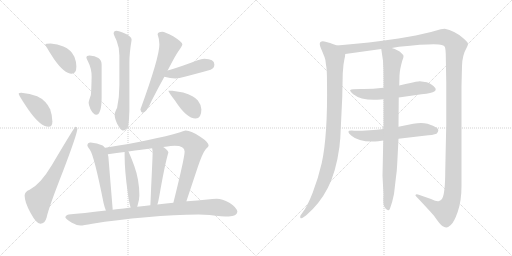
t = 0.00 s
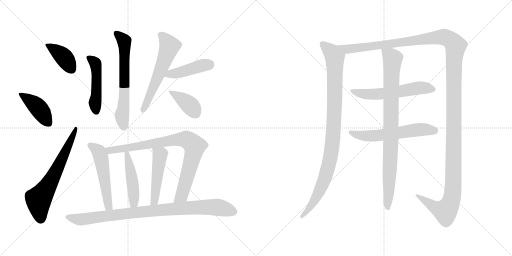
t = 2.84 s
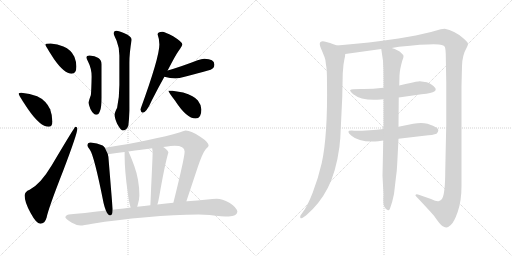
t = 5.68 s
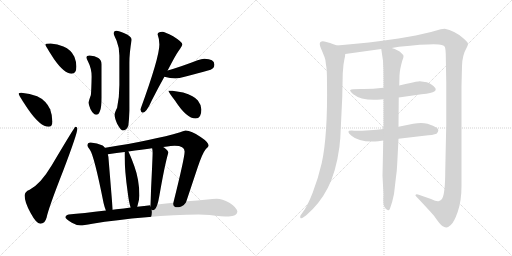
t = 8.52 s
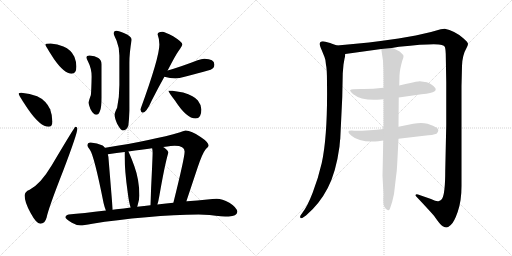
t = 11.36 s
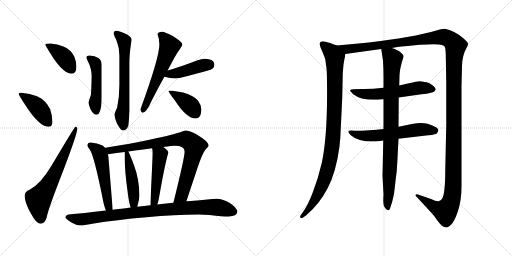
t = 14.20 s

The animated SVG that drew these frames (rendered in a browser with its animation timeline set to each time). Animation: 18 CSS @keyframes rules; one cycle of 14.20 s.

<svg version="1.1" viewBox="0 0 2048 1024" xmlns="http://www.w3.org/2000/svg">
  <g stroke="lightgray" stroke-dasharray="1,1" stroke-width="1" transform="scale(4, 4)">
    <line x1="0" y1="0" x2="256" y2="256"></line>
    <line x1="256" y1="0" x2="0" y2="256"></line>
    <line x1="128" y1="0" x2="128" y2="256"></line>
    <line x1="0" y1="128" x2="256" y2="128"></line>
    <line x1="256" y1="0" x2="512" y2="256"></line>
    <line x1="512" y1="0" x2="256" y2="256"></line>
    <line x1="384" y1="0" x2="384" y2="256"></line>
    <line x1="256" y1="128" x2="512" y2="128"></line>
  </g>
<g transform="scale(1, -1) translate(0, -850)">
   <style type="text/css">
    @keyframes keyframes0 {
      from {
       stroke: black;
       stroke-dashoffset: 401;
       stroke-width: 128;
       }
       57% {
       animation-timing-function: step-end;
       stroke: black;
       stroke-dashoffset: 0;
       stroke-width: 128;
       }
       to {
       stroke: black;
       stroke-width: 1024;
       }
       }
       #make-me-a-hanzi-animation-0 {
         animation: keyframes0 0.576335s both;
         animation-delay: 0.000000s;
         animation-timing-function: linear;
       }
    @keyframes keyframes1 {
      from {
       stroke: black;
       stroke-dashoffset: 420;
       stroke-width: 128;
       }
       58% {
       animation-timing-function: step-end;
       stroke: black;
       stroke-dashoffset: 0;
       stroke-width: 128;
       }
       to {
       stroke: black;
       stroke-width: 1024;
       }
       }
       #make-me-a-hanzi-animation-1 {
         animation: keyframes1 0.591797s both;
         animation-delay: 0.576335s;
         animation-timing-function: linear;
       }
    @keyframes keyframes2 {
      from {
       stroke: black;
       stroke-dashoffset: 659;
       stroke-width: 128;
       }
       68% {
       animation-timing-function: step-end;
       stroke: black;
       stroke-dashoffset: 0;
       stroke-width: 128;
       }
       to {
       stroke: black;
       stroke-width: 1024;
       }
       }
       #make-me-a-hanzi-animation-2 {
         animation: keyframes2 0.786296s both;
         animation-delay: 1.168132s;
         animation-timing-function: linear;
       }
    @keyframes keyframes3 {
      from {
       stroke: black;
       stroke-dashoffset: 486;
       stroke-width: 128;
       }
       61% {
       animation-timing-function: step-end;
       stroke: black;
       stroke-dashoffset: 0;
       stroke-width: 128;
       }
       to {
       stroke: black;
       stroke-width: 1024;
       }
       }
       #make-me-a-hanzi-animation-3 {
         animation: keyframes3 0.645508s both;
         animation-delay: 1.954428s;
         animation-timing-function: linear;
       }
    @keyframes keyframes4 {
      from {
       stroke: black;
       stroke-dashoffset: 644;
       stroke-width: 128;
       }
       68% {
       animation-timing-function: step-end;
       stroke: black;
       stroke-dashoffset: 0;
       stroke-width: 128;
       }
       to {
       stroke: black;
       stroke-width: 1024;
       }
       }
       #make-me-a-hanzi-animation-4 {
         animation: keyframes4 0.774089s both;
         animation-delay: 2.599936s;
         animation-timing-function: linear;
       }
    @keyframes keyframes5 {
      from {
       stroke: black;
       stroke-dashoffset: 589;
       stroke-width: 128;
       }
       66% {
       animation-timing-function: step-end;
       stroke: black;
       stroke-dashoffset: 0;
       stroke-width: 128;
       }
       to {
       stroke: black;
       stroke-width: 1024;
       }
       }
       #make-me-a-hanzi-animation-5 {
         animation: keyframes5 0.729329s both;
         animation-delay: 3.374025s;
         animation-timing-function: linear;
       }
    @keyframes keyframes6 {
      from {
       stroke: black;
       stroke-dashoffset: 432;
       stroke-width: 128;
       }
       58% {
       animation-timing-function: step-end;
       stroke: black;
       stroke-dashoffset: 0;
       stroke-width: 128;
       }
       to {
       stroke: black;
       stroke-width: 1024;
       }
       }
       #make-me-a-hanzi-animation-6 {
         animation: keyframes6 0.601562s both;
         animation-delay: 4.103354s;
         animation-timing-function: linear;
       }
    @keyframes keyframes7 {
      from {
       stroke: black;
       stroke-dashoffset: 397;
       stroke-width: 128;
       }
       56% {
       animation-timing-function: step-end;
       stroke: black;
       stroke-dashoffset: 0;
       stroke-width: 128;
       }
       to {
       stroke: black;
       stroke-width: 1024;
       }
       }
       #make-me-a-hanzi-animation-7 {
         animation: keyframes7 0.573079s both;
         animation-delay: 4.704916s;
         animation-timing-function: linear;
       }
    @keyframes keyframes8 {
      from {
       stroke: black;
       stroke-dashoffset: 537;
       stroke-width: 128;
       }
       64% {
       animation-timing-function: step-end;
       stroke: black;
       stroke-dashoffset: 0;
       stroke-width: 128;
       }
       to {
       stroke: black;
       stroke-width: 1024;
       }
       }
       #make-me-a-hanzi-animation-8 {
         animation: keyframes8 0.687012s both;
         animation-delay: 5.277995s;
         animation-timing-function: linear;
       }
    @keyframes keyframes9 {
      from {
       stroke: black;
       stroke-dashoffset: 855;
       stroke-width: 128;
       }
       74% {
       animation-timing-function: step-end;
       stroke: black;
       stroke-dashoffset: 0;
       stroke-width: 128;
       }
       to {
       stroke: black;
       stroke-width: 1024;
       }
       }
       #make-me-a-hanzi-animation-9 {
         animation: keyframes9 0.945801s both;
         animation-delay: 5.965007s;
         animation-timing-function: linear;
       }
    @keyframes keyframes10 {
      from {
       stroke: black;
       stroke-dashoffset: 470;
       stroke-width: 128;
       }
       60% {
       animation-timing-function: step-end;
       stroke: black;
       stroke-dashoffset: 0;
       stroke-width: 128;
       }
       to {
       stroke: black;
       stroke-width: 1024;
       }
       }
       #make-me-a-hanzi-animation-10 {
         animation: keyframes10 0.632487s both;
         animation-delay: 6.910808s;
         animation-timing-function: linear;
       }
    @keyframes keyframes11 {
      from {
       stroke: black;
       stroke-dashoffset: 490;
       stroke-width: 128;
       }
       61% {
       animation-timing-function: step-end;
       stroke: black;
       stroke-dashoffset: 0;
       stroke-width: 128;
       }
       to {
       stroke: black;
       stroke-width: 1024;
       }
       }
       #make-me-a-hanzi-animation-11 {
         animation: keyframes11 0.648763s both;
         animation-delay: 7.543295s;
         animation-timing-function: linear;
       }
    @keyframes keyframes12 {
      from {
       stroke: black;
       stroke-dashoffset: 930;
       stroke-width: 128;
       }
       75% {
       animation-timing-function: step-end;
       stroke: black;
       stroke-dashoffset: 0;
       stroke-width: 128;
       }
       to {
       stroke: black;
       stroke-width: 1024;
       }
       }
       #make-me-a-hanzi-animation-12 {
         animation: keyframes12 1.006836s both;
         animation-delay: 8.192058s;
         animation-timing-function: linear;
       }
    @keyframes keyframes13 {
      from {
       stroke: black;
       stroke-dashoffset: 993;
       stroke-width: 128;
       }
       76% {
       animation-timing-function: step-end;
       stroke: black;
       stroke-dashoffset: 0;
       stroke-width: 128;
       }
       to {
       stroke: black;
       stroke-width: 1024;
       }
       }
       #make-me-a-hanzi-animation-13 {
         animation: keyframes13 1.058105s both;
         animation-delay: 9.198894s;
         animation-timing-function: linear;
       }
    @keyframes keyframes14 {
      from {
       stroke: black;
       stroke-dashoffset: 1539;
       stroke-width: 128;
       }
       83% {
       animation-timing-function: step-end;
       stroke: black;
       stroke-dashoffset: 0;
       stroke-width: 128;
       }
       to {
       stroke: black;
       stroke-width: 1024;
       }
       }
       #make-me-a-hanzi-animation-14 {
         animation: keyframes14 1.502441s both;
         animation-delay: 10.256999s;
         animation-timing-function: linear;
       }
    @keyframes keyframes15 {
      from {
       stroke: black;
       stroke-dashoffset: 583;
       stroke-width: 128;
       }
       65% {
       animation-timing-function: step-end;
       stroke: black;
       stroke-dashoffset: 0;
       stroke-width: 128;
       }
       to {
       stroke: black;
       stroke-width: 1024;
       }
       }
       #make-me-a-hanzi-animation-15 {
         animation: keyframes15 0.724447s both;
         animation-delay: 11.759440s;
         animation-timing-function: linear;
       }
    @keyframes keyframes16 {
      from {
       stroke: black;
       stroke-dashoffset: 593;
       stroke-width: 128;
       }
       66% {
       animation-timing-function: step-end;
       stroke: black;
       stroke-dashoffset: 0;
       stroke-width: 128;
       }
       to {
       stroke: black;
       stroke-width: 1024;
       }
       }
       #make-me-a-hanzi-animation-16 {
         animation: keyframes16 0.732585s both;
         animation-delay: 12.483887s;
         animation-timing-function: linear;
       }
    @keyframes keyframes17 {
      from {
       stroke: black;
       stroke-dashoffset: 904;
       stroke-width: 128;
       }
       75% {
       animation-timing-function: step-end;
       stroke: black;
       stroke-dashoffset: 0;
       stroke-width: 128;
       }
       to {
       stroke: black;
       stroke-width: 1024;
       }
       }
       #make-me-a-hanzi-animation-17 {
         animation: keyframes17 0.985677s both;
         animation-delay: 13.216472s;
         animation-timing-function: linear;
       }
</style>
<path d="M 202.5 676.5 Q 181.5 676.5 181.5 672.5 Q 181.5 667.5 216.5 613.5 Q 257.5 555.5 286.5 555.5 Q 305.5 555.5 305.5 584.5 Q 305.5 603.5 297.5 623.5 Q 284.5 651.5 253.5 664.5 Q 230.5 674.5 202.5 676.5 Z" fill="lightgray"></path> 
<path d="M 85.5 479.5 Q 74.5 479.5 74.5 475.5 Q 74.5 469.5 114.5 410.5 Q 161.5 343.5 194.5 343.5 Q 209.5 343.5 209.5 364.5 Q 209.5 388.5 200.5 413.5 Q 183.5 449.5 148.5 465.5 Q 119.5 477.5 85.5 479.5 Z" fill="lightgray"></path> 
<path d="M 301.5 343.5 Q 298.5 343.5 206.5 188.5 Q 161.5 113.5 118.5 91.5 Q 98.5 83.5 98.5 68.5 Q 98.5 41.5 122.5 -1.5 Q 145.5 -44.5 161.5 -44.5 Q 179.5 -44.5 186.5 -19.5 Q 193.5 16.5 253.5 169.5 Q 309.5 316.5 309.5 336.5 Q 309.5 343.5 301.5 343.5 Z" fill="lightgray"></path> 
<path d="M 358.5 628.5 Q 345.5 628.5 345.5 620.5 Q 345.5 617.5 352.5 603.5 Q 366.5 576.5 366.5 544.5 Q 365.5 490.5 363.5 470.5 Q 354.5 445.5 354.5 439.5 Q 354.5 431.5 361.5 414.5 Q 373.5 391.5 385.5 391.5 Q 394.5 391.5 399.5 405.5 Q 406.5 421.5 406.5 460.5 L 406.5 592.5 Q 406.5 610.5 393.5 618.5 Q 379.5 627.5 358.5 628.5 Z" fill="lightgray"></path> 
<path d="M 465.5 727.5 Q 454.5 726.5 454.5 716.5 Q 454.5 713.5 466.5 687.5 Q 477.5 660.5 477.5 628.5 L 477.5 510.5 Q 477.5 462.5 468.5 419.5 Q 458.5 400.5 458.5 391.5 Q 458.5 378.5 468.5 355.5 Q 483.5 328.5 490.5 328.5 Q 506.5 328.5 513.5 348.5 Q 516.5 373.5 517.5 407.5 L 517.5 599.5 Q 517.5 638.5 526.5 691.5 Q 526.5 705.5 497.5 717.5 Q 476.5 727.5 465.5 727.5 Z" fill="lightgray"></path> 
<path d="M 649.5 723.5 Q 630.5 723.5 630.5 712.5 Q 637.5 694.5 637.5 672.5 Q 637.5 620.5 561.5 412.5 Q 564.5 399.5 570.5 399.5 Q 585.5 399.5 607.5 449.5 Q 634.5 502.5 657.5 543.5 L 670.5 568.5 Q 702.5 630.5 713.5 645.5 Q 729.5 668.5 729.5 672.5 Q 729.5 682.5 692.5 705.5 Q 658.5 723.5 649.5 723.5 Z" fill="lightgray"></path> 
<path d="M 657.5 543.5 Q 680.5 536.5 702.5 536.5 Q 720.5 536.5 842.5 571.5 Q 857.5 577.5 857.5 592.5 Q 857.5 614.5 817.5 615.5 Q 805.5 615.5 790.5 609.5 Q 720.5 582.5 670.5 568.5 C 641.5 560.5 628.5 551.5 657.5 543.5 Z" fill="lightgray"></path> 
<path d="M 689.5 487.5 L 673.5 487.5 Q 673.5 482.5 700.5 447.5 Q 746.5 376.5 782.5 376.5 Q 805.5 376.5 805.5 412.5 Q 805.5 430.5 791.5 448.5 Q 777.5 466.5 732.5 480.5 L 689.5 487.5 Z" fill="lightgray"></path> 
<path d="M 362.5 280.5 Q 349.5 280.5 349.5 267.5 Q 350.5 264.5 359.5 251.5 Q 376.5 228.5 414.5 37.5 Q 418.5 20.5 423.5 8.5 C 434.5 -19.5 451.5 -18.5 450.5 11.5 L 450.5 15.5 L 433.5 223.5 Q 432.5 227.5 431.5 233.5 L 419.5 259.5 Q 415.5 265.5 410.5 268.5 Q 388.5 279.5 362.5 280.5 Z" fill="lightgray"></path> 
<path d="M 745.5 45.5 L 790.5 180.5 Q 809.5 237.5 823.5 254.5 Q 834.5 263.5 834.5 267.5 Q 834.5 281.5 802.5 302.5 Q 765.5 328.5 742.5 328.5 Q 738.5 328.5 720.5 321.5 Q 615.5 290.5 421.5 259.5 L 419.5 259.5 C 389.5 255.5 401.5 229.5 431.5 233.5 Q 467.5 238.5 498.5 242.5 L 513.5 244.5 Q 569.5 252.5 608.5 257.5 L 652.5 262.5 Q 689.5 267.5 698.5 267.5 Q 738.5 267.5 738.5 244.5 Q 738.5 219.5 693.5 39.5 C 686.5 10.5 736.5 17.5 745.5 45.5 Z" fill="lightgray"></path> 
<path d="M 498.5 242.5 L 498.5 226.5 Q 498.5 168.5 510.5 83.5 Q 515.5 41.5 522.5 20.5 C 531.5 -8.5 539.5 -5.5 548.5 23.5 Q 549.5 25.5 550.5 29.5 Q 557.5 53.5 557.5 68.5 Q 557.5 130.5 537.5 185.5 Q 522.5 226.5 513.5 244.5 C 500.5 271.5 498.5 272.5 498.5 242.5 Z" fill="lightgray"></path> 
<path d="M 608.5 257.5 Q 610.5 249.5 610.5 240.5 Q 610.5 223.5 604.5 100.5 Q 602.5 47.5 601.5 29.5 C 599.5 -0.5 621.5 3.5 629.5 32.5 Q 633.5 44.5 637.5 67.5 Q 658.5 189.5 673.5 240.5 Q 673.5 246.5 657.5 259.5 Q 656.5 260.5 652.5 262.5 C 627.5 278.5 603.5 287.5 608.5 257.5 Z" fill="lightgray"></path> 
<path d="M 423.5 8.5 Q 330.5 -2.5 274.5 -7.5 Q 261.5 -11.5 261.5 -19.5 Q 262.5 -24.5 287.5 -40.5 Q 306.5 -51.5 322.5 -51.5 Q 332.5 -51.5 369.5 -44.5 Q 465.5 -28.5 585.5 -18.5 Q 699.5 -7.5 794.5 -7.5 L 838.5 -9.5 Q 890.5 -15.5 914.5 -15.5 Q 947.5 -14.5 949.5 3.5 Q 946.5 21.5 917.5 39.5 Q 888.5 55.5 866.5 55.5 Q 851.5 55.5 829.5 52.5 Q 789.5 48.5 748.5 45.5 L 745.5 45.5 L 693.5 39.5 Q 667.5 36.5 629.5 32.5 L 601.5 29.5 Q 578.5 26.5 548.5 23.5 L 522.5 20.5 Q 496.5 16.5 465.5 13.5 Q 458.5 12.5 450.5 11.5 L 423.5 8.5 Z" fill="lightgray"></path> 
<path d="M 1348.0 668.5 L 1328.0 675.5 Q 1326.0 677.5 1302.0 683.5 Q 1279.0 688.5 1279.0 674.5 Q 1279.0 667.5 1287.0 649.5 L 1298.0 622.5 Q 1303.0 611.5 1304.0 590.5 Q 1308.0 576.5 1308.0 521.5 Q 1311.0 308.5 1287.0 198.5 Q 1273.0 137.5 1251.0 80.5 Q 1229.0 23.5 1209.0 -1.5 L 1202.0 -11.5 Q 1199.0 -17.5 1202.0 -21.5 Q 1205.0 -25.5 1215.0 -17.5 L 1224.0 -11.5 Q 1278.0 34.5 1311.0 98.5 Q 1344.0 161.5 1358.0 264.5 Q 1360.0 290.5 1361.0 294.5 L 1369.0 461.5 L 1371.0 557.5 L 1374.0 592.5 L 1378.0 615.5 Q 1380.0 621.5 1381.0 634.5 C 1384.0 655.5 1376.0 658.5 1348.0 668.5 Z" fill="lightgray"></path> 
<path d="M 1567.0 658.5 L 1596.0 663.5 Q 1743.0 678.5 1767.0 670.5 Q 1777.0 667.5 1779.0 663.5 Q 1782.0 658.5 1783.0 634.5 L 1785.0 520.5 L 1785.0 351.5 L 1781.0 168.5 Q 1781.0 75.5 1768.0 54.5 Q 1760.0 46.5 1756.0 46.5 Q 1749.0 42.5 1724.0 54.5 L 1672.0 72.5 Q 1671.0 73.5 1667.0 73.5 Q 1664.0 72.5 1662.0 70.5 Q 1661.0 68.5 1665.0 64.5 Q 1716.0 10.5 1736.0 -12.5 Q 1762.0 -50.5 1771.0 -54.5 Q 1781.0 -59.5 1786.0 -59.5 Q 1791.0 -59.5 1803.0 -49.5 Q 1816.0 -39.5 1831.0 3.5 Q 1846.0 46.5 1846.0 106.5 L 1846.0 506.5 L 1848.0 586.5 Q 1849.0 629.5 1867.0 660.5 Q 1871.0 667.5 1872.0 674.5 Q 1873.0 680.5 1852.0 698.5 Q 1817.0 728.5 1779.0 735.5 L 1763.0 733.5 L 1724.0 722.5 L 1663.0 708.5 L 1594.0 696.5 Q 1480.0 679.5 1348.0 668.5 C 1318.0 665.5 1351.0 630.5 1381.0 634.5 L 1525.0 654.5 L 1567.0 658.5 Z" fill="lightgray"></path> 
<path d="M 1534.0 499.5 Q 1484.0 493.5 1444.0 494.5 Q 1405.0 494.5 1401.0 490.5 Q 1398.0 486.5 1413.0 473.5 Q 1447.0 446.5 1522.0 452.5 L 1534.0 453.5 L 1595.0 460.5 L 1686.0 473.5 Q 1729.0 477.5 1737.0 484.5 Q 1746.0 490.5 1741.0 498.5 Q 1730.0 513.5 1707.0 521.5 L 1679.0 525.5 Q 1674.0 525.5 1663.0 523.5 Q 1653.0 521.5 1597.0 508.5 L 1534.0 499.5 Z" fill="lightgray"></path> 
<path d="M 1534.0 334.5 Q 1482.0 327.5 1417.0 327.5 Q 1376.0 331.5 1406.0 307.5 Q 1438.0 279.5 1513.0 285.5 L 1533.0 288.5 L 1594.0 295.5 L 1696.0 307.5 Q 1734.0 310.5 1746.0 315.5 Q 1760.0 329.5 1747.0 339.5 Q 1735.0 348.5 1710.0 355.5 Q 1686.0 361.5 1653.0 355.5 L 1594.0 343.5 L 1534.0 334.5 Z" fill="lightgray"></path> 
<path d="M 1597.0 508.5 L 1598.0 548.5 Q 1599.0 572.5 1609.0 607.5 Q 1615.0 621.5 1614.0 626.5 Q 1614.0 630.5 1603.0 640.5 Q 1593.0 650.5 1567.0 658.5 C 1539.0 669.5 1522.0 675.5 1525.0 654.5 L 1532.0 607.5 Q 1534.0 575.5 1534.0 542.5 L 1534.0 499.5 L 1534.0 453.5 L 1534.0 334.5 L 1533.0 288.5 L 1530.0 147.5 L 1534.0 71.5 Q 1531.0 31.5 1538.0 22.5 Q 1545.0 9.5 1552.0 9.5 Q 1556.0 7.5 1560.0 16.5 Q 1570.0 43.5 1576.0 74.5 L 1583.0 134.5 Q 1588.0 167.5 1589.0 198.5 L 1594.0 295.5 L 1594.0 343.5 L 1595.0 460.5 L 1597.0 508.5 Z" fill="lightgray"></path> 
      <clipPath id="make-me-a-hanzi-clip-0">
      <path d="M 202.5 676.5 Q 181.5 676.5 181.5 672.5 Q 181.5 667.5 216.5 613.5 Q 257.5 555.5 286.5 555.5 Q 305.5 555.5 305.5 584.5 Q 305.5 603.5 297.5 623.5 Q 284.5 651.5 253.5 664.5 Q 230.5 674.5 202.5 676.5 Z" fill="lightgray"></path>
      </clipPath>
      <path clip-path="url(#make-me-a-hanzi-clip-0)" d="M 185.5 671.5 L 245.5 631.5 L 287.5 572.5 " fill="none" id="make-me-a-hanzi-animation-0" stroke-dasharray="273 546" stroke-linecap="round"></path>

      <clipPath id="make-me-a-hanzi-clip-1">
      <path d="M 85.5 479.5 Q 74.5 479.5 74.5 475.5 Q 74.5 469.5 114.5 410.5 Q 161.5 343.5 194.5 343.5 Q 209.5 343.5 209.5 364.5 Q 209.5 388.5 200.5 413.5 Q 183.5 449.5 148.5 465.5 Q 119.5 477.5 85.5 479.5 Z" fill="lightgray"></path>
      </clipPath>
      <path clip-path="url(#make-me-a-hanzi-clip-1)" d="M 80.5 475.5 L 139.5 433.5 L 193.5 359.5 " fill="none" id="make-me-a-hanzi-animation-1" stroke-dasharray="292 584" stroke-linecap="round"></path>

      <clipPath id="make-me-a-hanzi-clip-2">
      <path d="M 301.5 343.5 Q 298.5 343.5 206.5 188.5 Q 161.5 113.5 118.5 91.5 Q 98.5 83.5 98.5 68.5 Q 98.5 41.5 122.5 -1.5 Q 145.5 -44.5 161.5 -44.5 Q 179.5 -44.5 186.5 -19.5 Q 193.5 16.5 253.5 169.5 Q 309.5 316.5 309.5 336.5 Q 309.5 343.5 301.5 343.5 Z" fill="lightgray"></path>
      </clipPath>
      <path clip-path="url(#make-me-a-hanzi-clip-2)" d="M 162.5 -26.5 L 154.5 48.5 L 214.5 145.5 L 304.5 339.5 " fill="none" id="make-me-a-hanzi-animation-2" stroke-dasharray="531 1062" stroke-linecap="round"></path>

      <clipPath id="make-me-a-hanzi-clip-3">
      <path d="M 358.5 628.5 Q 345.5 628.5 345.5 620.5 Q 345.5 617.5 352.5 603.5 Q 366.5 576.5 366.5 544.5 Q 365.5 490.5 363.5 470.5 Q 354.5 445.5 354.5 439.5 Q 354.5 431.5 361.5 414.5 Q 373.5 391.5 385.5 391.5 Q 394.5 391.5 399.5 405.5 Q 406.5 421.5 406.5 460.5 L 406.5 592.5 Q 406.5 610.5 393.5 618.5 Q 379.5 627.5 358.5 628.5 Z" fill="lightgray"></path>
      </clipPath>
      <path clip-path="url(#make-me-a-hanzi-clip-3)" d="M 354.5 620.5 L 378.5 601.5 L 384.5 585.5 L 384.5 403.5 " fill="none" id="make-me-a-hanzi-animation-3" stroke-dasharray="358 716" stroke-linecap="round"></path>

      <clipPath id="make-me-a-hanzi-clip-4">
      <path d="M 465.5 727.5 Q 454.5 726.5 454.5 716.5 Q 454.5 713.5 466.5 687.5 Q 477.5 660.5 477.5 628.5 L 477.5 510.5 Q 477.5 462.5 468.5 419.5 Q 458.5 400.5 458.5 391.5 Q 458.5 378.5 468.5 355.5 Q 483.5 328.5 490.5 328.5 Q 506.5 328.5 513.5 348.5 Q 516.5 373.5 517.5 407.5 L 517.5 599.5 Q 517.5 638.5 526.5 691.5 Q 526.5 705.5 497.5 717.5 Q 476.5 727.5 465.5 727.5 Z" fill="lightgray"></path>
      </clipPath>
      <path clip-path="url(#make-me-a-hanzi-clip-4)" d="M 466.5 715.5 L 497.5 685.5 L 497.5 473.5 L 487.5 389.5 L 493.5 341.5 " fill="none" id="make-me-a-hanzi-animation-4" stroke-dasharray="516 1032" stroke-linecap="round"></path>

      <clipPath id="make-me-a-hanzi-clip-5">
      <path d="M 649.5 723.5 Q 630.5 723.5 630.5 712.5 Q 637.5 694.5 637.5 672.5 Q 637.5 620.5 561.5 412.5 Q 564.5 399.5 570.5 399.5 Q 585.5 399.5 607.5 449.5 Q 634.5 502.5 657.5 543.5 L 670.5 568.5 Q 702.5 630.5 713.5 645.5 Q 729.5 668.5 729.5 672.5 Q 729.5 682.5 692.5 705.5 Q 658.5 723.5 649.5 723.5 Z" fill="lightgray"></path>
      </clipPath>
      <path clip-path="url(#make-me-a-hanzi-clip-5)" d="M 644.5 710.5 L 677.5 664.5 L 628.5 535.5 L 571.5 409.5 " fill="none" id="make-me-a-hanzi-animation-5" stroke-dasharray="461 922" stroke-linecap="round"></path>

      <clipPath id="make-me-a-hanzi-clip-6">
      <path d="M 657.5 543.5 Q 680.5 536.5 702.5 536.5 Q 720.5 536.5 842.5 571.5 Q 857.5 577.5 857.5 592.5 Q 857.5 614.5 817.5 615.5 Q 805.5 615.5 790.5 609.5 Q 720.5 582.5 670.5 568.5 C 641.5 560.5 628.5 551.5 657.5 543.5 Z" fill="lightgray"></path>
      </clipPath>
      <path clip-path="url(#make-me-a-hanzi-clip-6)" d="M 666.5 546.5 L 836.5 592.5 " fill="none" id="make-me-a-hanzi-animation-6" stroke-dasharray="304 608" stroke-linecap="round"></path>

      <clipPath id="make-me-a-hanzi-clip-7">
      <path d="M 689.5 487.5 L 673.5 487.5 Q 673.5 482.5 700.5 447.5 Q 746.5 376.5 782.5 376.5 Q 805.5 376.5 805.5 412.5 Q 805.5 430.5 791.5 448.5 Q 777.5 466.5 732.5 480.5 L 689.5 487.5 Z" fill="lightgray"></path>
      </clipPath>
      <path clip-path="url(#make-me-a-hanzi-clip-7)" d="M 677.5 486.5 L 753.5 435.5 L 783.5 396.5 " fill="none" id="make-me-a-hanzi-animation-7" stroke-dasharray="269 538" stroke-linecap="round"></path>

      <clipPath id="make-me-a-hanzi-clip-8">
      <path d="M 362.5 280.5 Q 349.5 280.5 349.5 267.5 Q 350.5 264.5 359.5 251.5 Q 376.5 228.5 414.5 37.5 Q 418.5 20.5 423.5 8.5 C 434.5 -19.5 451.5 -18.5 450.5 11.5 L 450.5 15.5 L 433.5 223.5 Q 432.5 227.5 431.5 233.5 L 419.5 259.5 Q 415.5 265.5 410.5 268.5 Q 388.5 279.5 362.5 280.5 Z" fill="lightgray"></path>
      </clipPath>
      <path clip-path="url(#make-me-a-hanzi-clip-8)" d="M 359.5 269.5 L 391.5 247.5 L 403.5 222.5 L 431.5 33.5 L 443.5 13.5 " fill="none" id="make-me-a-hanzi-animation-8" stroke-dasharray="409 818" stroke-linecap="round"></path>

      <clipPath id="make-me-a-hanzi-clip-9">
      <path d="M 745.5 45.5 L 790.5 180.5 Q 809.5 237.5 823.5 254.5 Q 834.5 263.5 834.5 267.5 Q 834.5 281.5 802.5 302.5 Q 765.5 328.5 742.5 328.5 Q 738.5 328.5 720.5 321.5 Q 615.5 290.5 421.5 259.5 L 419.5 259.5 C 389.5 255.5 401.5 229.5 431.5 233.5 Q 467.5 238.5 498.5 242.5 L 513.5 244.5 Q 569.5 252.5 608.5 257.5 L 652.5 262.5 Q 689.5 267.5 698.5 267.5 Q 738.5 267.5 738.5 244.5 Q 738.5 219.5 693.5 39.5 C 686.5 10.5 736.5 17.5 745.5 45.5 Z" fill="lightgray"></path>
      </clipPath>
      <path clip-path="url(#make-me-a-hanzi-clip-9)" d="M 431.5 255.5 L 439.5 248.5 L 464.5 251.5 L 722.5 293.5 L 747.5 291.5 L 763.5 282.5 L 777.5 264.5 L 776.5 249.5 L 738.5 106.5 L 723.5 65.5 L 698.5 51.5 " fill="none" id="make-me-a-hanzi-animation-9" stroke-dasharray="727 1454" stroke-linecap="round"></path>

      <clipPath id="make-me-a-hanzi-clip-10">
      <path d="M 498.5 242.5 L 498.5 226.5 Q 498.5 168.5 510.5 83.5 Q 515.5 41.5 522.5 20.5 C 531.5 -8.5 539.5 -5.5 548.5 23.5 Q 549.5 25.5 550.5 29.5 Q 557.5 53.5 557.5 68.5 Q 557.5 130.5 537.5 185.5 Q 522.5 226.5 513.5 244.5 C 500.5 271.5 498.5 272.5 498.5 242.5 Z" fill="lightgray"></path>
      </clipPath>
      <path clip-path="url(#make-me-a-hanzi-clip-10)" d="M 506.5 238.5 L 532.5 104.5 L 535.5 54.5 L 528.5 27.5 " fill="none" id="make-me-a-hanzi-animation-10" stroke-dasharray="342 684" stroke-linecap="round"></path>

      <clipPath id="make-me-a-hanzi-clip-11">
      <path d="M 608.5 257.5 Q 610.5 249.5 610.5 240.5 Q 610.5 223.5 604.5 100.5 Q 602.5 47.5 601.5 29.5 C 599.5 -0.5 621.5 3.5 629.5 32.5 Q 633.5 44.5 637.5 67.5 Q 658.5 189.5 673.5 240.5 Q 673.5 246.5 657.5 259.5 Q 656.5 260.5 652.5 262.5 C 627.5 278.5 603.5 287.5 608.5 257.5 Z" fill="lightgray"></path>
      </clipPath>
      <path clip-path="url(#make-me-a-hanzi-clip-11)" d="M 616.5 254.5 L 639.5 230.5 L 623.5 80.5 L 617.5 46.5 L 608.5 33.5 " fill="none" id="make-me-a-hanzi-animation-11" stroke-dasharray="362 724" stroke-linecap="round"></path>

      <clipPath id="make-me-a-hanzi-clip-12">
      <path d="M 423.5 8.5 Q 330.5 -2.5 274.5 -7.5 Q 261.5 -11.5 261.5 -19.5 Q 262.5 -24.5 287.5 -40.5 Q 306.5 -51.5 322.5 -51.5 Q 332.5 -51.5 369.5 -44.5 Q 465.5 -28.5 585.5 -18.5 Q 699.5 -7.5 794.5 -7.5 L 838.5 -9.5 Q 890.5 -15.5 914.5 -15.5 Q 947.5 -14.5 949.5 3.5 Q 946.5 21.5 917.5 39.5 Q 888.5 55.5 866.5 55.5 Q 851.5 55.5 829.5 52.5 Q 789.5 48.5 748.5 45.5 L 745.5 45.5 L 693.5 39.5 Q 667.5 36.5 629.5 32.5 L 601.5 29.5 Q 578.5 26.5 548.5 23.5 L 522.5 20.5 Q 496.5 16.5 465.5 13.5 Q 458.5 12.5 450.5 11.5 L 423.5 8.5 Z" fill="lightgray"></path>
      </clipPath>
      <path clip-path="url(#make-me-a-hanzi-clip-12)" d="M 267.5 -18.5 L 325.5 -27.5 L 518.5 -1.5 L 798.5 21.5 L 869.5 21.5 L 935.5 3.5 " fill="none" id="make-me-a-hanzi-animation-12" stroke-dasharray="802 1604" stroke-linecap="round"></path>

      <clipPath id="make-me-a-hanzi-clip-13">
      <path d="M 1348.0 668.5 L 1328.0 675.5 Q 1326.0 677.5 1302.0 683.5 Q 1279.0 688.5 1279.0 674.5 Q 1279.0 667.5 1287.0 649.5 L 1298.0 622.5 Q 1303.0 611.5 1304.0 590.5 Q 1308.0 576.5 1308.0 521.5 Q 1311.0 308.5 1287.0 198.5 Q 1273.0 137.5 1251.0 80.5 Q 1229.0 23.5 1209.0 -1.5 L 1202.0 -11.5 Q 1199.0 -17.5 1202.0 -21.5 Q 1205.0 -25.5 1215.0 -17.5 L 1224.0 -11.5 Q 1278.0 34.5 1311.0 98.5 Q 1344.0 161.5 1358.0 264.5 Q 1360.0 290.5 1361.0 294.5 L 1369.0 461.5 L 1371.0 557.5 L 1374.0 592.5 L 1378.0 615.5 Q 1380.0 621.5 1381.0 634.5 C 1384.0 655.5 1376.0 658.5 1348.0 668.5 Z" fill="lightgray"></path>
      </clipPath>
      <path clip-path="url(#make-me-a-hanzi-clip-13)" d="M 1293.0 672.5 L 1330.0 637.5 L 1339.0 621.5 L 1338.0 424.5 L 1328.0 259.5 L 1316.0 193.5 L 1286.0 102.5 L 1243.0 24.5 L 1208.0 -16.5 " fill="none" id="make-me-a-hanzi-animation-13" stroke-dasharray="865 1730" stroke-linecap="round"></path>

      <clipPath id="make-me-a-hanzi-clip-14">
      <path d="M 1567.0 658.5 L 1596.0 663.5 Q 1743.0 678.5 1767.0 670.5 Q 1777.0 667.5 1779.0 663.5 Q 1782.0 658.5 1783.0 634.5 L 1785.0 520.5 L 1785.0 351.5 L 1781.0 168.5 Q 1781.0 75.5 1768.0 54.5 Q 1760.0 46.5 1756.0 46.5 Q 1749.0 42.5 1724.0 54.5 L 1672.0 72.5 Q 1671.0 73.5 1667.0 73.5 Q 1664.0 72.5 1662.0 70.5 Q 1661.0 68.5 1665.0 64.5 Q 1716.0 10.5 1736.0 -12.5 Q 1762.0 -50.5 1771.0 -54.5 Q 1781.0 -59.5 1786.0 -59.5 Q 1791.0 -59.5 1803.0 -49.5 Q 1816.0 -39.5 1831.0 3.5 Q 1846.0 46.5 1846.0 106.5 L 1846.0 506.5 L 1848.0 586.5 Q 1849.0 629.5 1867.0 660.5 Q 1871.0 667.5 1872.0 674.5 Q 1873.0 680.5 1852.0 698.5 Q 1817.0 728.5 1779.0 735.5 L 1763.0 733.5 L 1724.0 722.5 L 1663.0 708.5 L 1594.0 696.5 Q 1480.0 679.5 1348.0 668.5 C 1318.0 665.5 1351.0 630.5 1381.0 634.5 L 1525.0 654.5 L 1567.0 658.5 Z" fill="lightgray"></path>
      </clipPath>
      <path clip-path="url(#make-me-a-hanzi-clip-14)" d="M 1357.0 665.5 L 1400.0 654.5 L 1765.0 702.5 L 1796.0 694.5 L 1822.0 667.5 L 1816.0 585.5 L 1814.0 144.5 L 1807.0 54.5 L 1800.0 32.5 L 1780.0 5.5 L 1735.0 23.5 L 1666.0 68.5 " fill="none" id="make-me-a-hanzi-animation-14" stroke-dasharray="1411 2822" stroke-linecap="round"></path>

      <clipPath id="make-me-a-hanzi-clip-15">
      <path d="M 1534.0 499.5 Q 1484.0 493.5 1444.0 494.5 Q 1405.0 494.5 1401.0 490.5 Q 1398.0 486.5 1413.0 473.5 Q 1447.0 446.5 1522.0 452.5 L 1534.0 453.5 L 1595.0 460.5 L 1686.0 473.5 Q 1729.0 477.5 1737.0 484.5 Q 1746.0 490.5 1741.0 498.5 Q 1730.0 513.5 1707.0 521.5 L 1679.0 525.5 Q 1674.0 525.5 1663.0 523.5 Q 1653.0 521.5 1597.0 508.5 L 1534.0 499.5 Z" fill="lightgray"></path>
      </clipPath>
      <path clip-path="url(#make-me-a-hanzi-clip-15)" d="M 1405.0 488.5 L 1448.0 475.5 L 1492.0 472.5 L 1682.0 499.5 L 1728.0 494.5 " fill="none" id="make-me-a-hanzi-animation-15" stroke-dasharray="455 910" stroke-linecap="round"></path>

      <clipPath id="make-me-a-hanzi-clip-16">
      <path d="M 1534.0 334.5 Q 1482.0 327.5 1417.0 327.5 Q 1376.0 331.5 1406.0 307.5 Q 1438.0 279.5 1513.0 285.5 L 1533.0 288.5 L 1594.0 295.5 L 1696.0 307.5 Q 1734.0 310.5 1746.0 315.5 Q 1760.0 329.5 1747.0 339.5 Q 1735.0 348.5 1710.0 355.5 Q 1686.0 361.5 1653.0 355.5 L 1594.0 343.5 L 1534.0 334.5 Z" fill="lightgray"></path>
      </clipPath>
      <path clip-path="url(#make-me-a-hanzi-clip-16)" d="M 1406.0 320.5 L 1418.0 313.5 L 1483.0 306.5 L 1665.0 331.5 L 1739.0 327.5 " fill="none" id="make-me-a-hanzi-animation-16" stroke-dasharray="465 930" stroke-linecap="round"></path>

      <clipPath id="make-me-a-hanzi-clip-17">
      <path d="M 1597.0 508.5 L 1598.0 548.5 Q 1599.0 572.5 1609.0 607.5 Q 1615.0 621.5 1614.0 626.5 Q 1614.0 630.5 1603.0 640.5 Q 1593.0 650.5 1567.0 658.5 C 1539.0 669.5 1522.0 675.5 1525.0 654.5 L 1532.0 607.5 Q 1534.0 575.5 1534.0 542.5 L 1534.0 499.5 L 1534.0 453.5 L 1534.0 334.5 L 1533.0 288.5 L 1530.0 147.5 L 1534.0 71.5 Q 1531.0 31.5 1538.0 22.5 Q 1545.0 9.5 1552.0 9.5 Q 1556.0 7.5 1560.0 16.5 Q 1570.0 43.5 1576.0 74.5 L 1583.0 134.5 Q 1588.0 167.5 1589.0 198.5 L 1594.0 295.5 L 1594.0 343.5 L 1595.0 460.5 L 1597.0 508.5 Z" fill="lightgray"></path>
      </clipPath>
      <path clip-path="url(#make-me-a-hanzi-clip-17)" d="M 1533.0 647.5 L 1571.0 615.5 L 1552.0 17.5 " fill="none" id="make-me-a-hanzi-animation-17" stroke-dasharray="776 1552" stroke-linecap="round"></path>

</g>
</svg>
